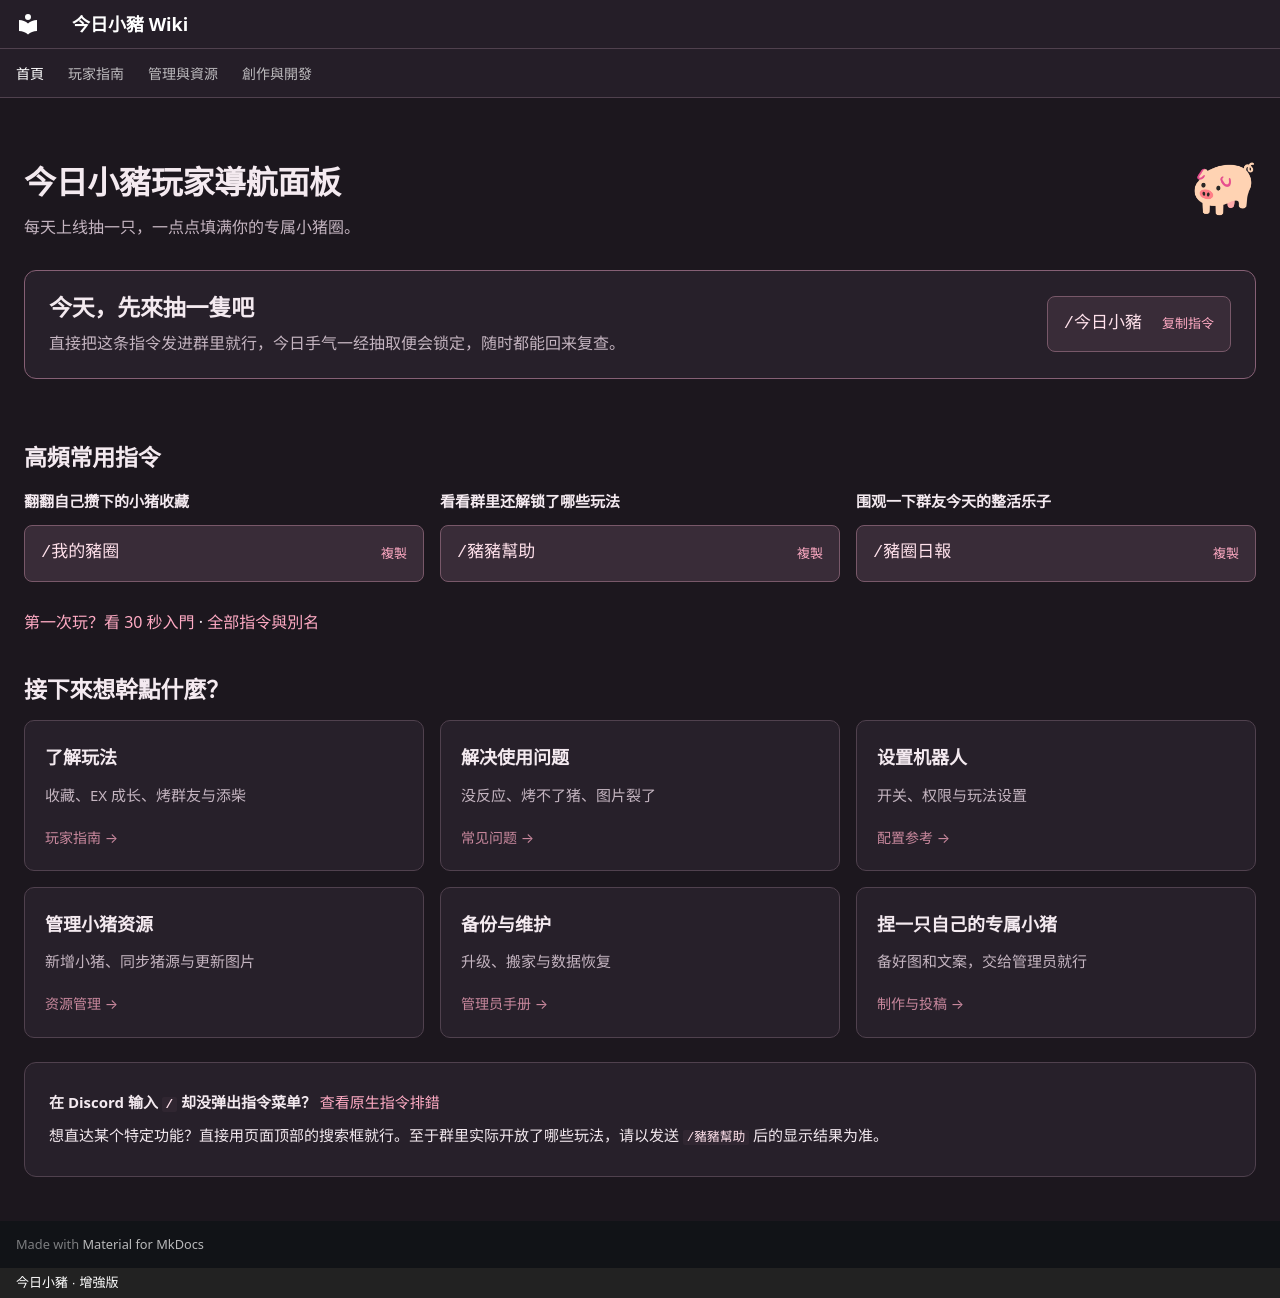

repository: casama233/astrbot_plugin_rollpig · page: index.html · generator: mkdocs · copyright: 今日小豬 · 增強版

---
title: 今日小猪玩家导航面板
description: 抽小猪、查图鉴、找玩法、翻设置，一切从这里出发。
---

<div class="pig-dashboard" markdown="1">
<div class="pig-welcome" markdown="1">

<img class="pig-logo" src="assets/plugin-logo.png" alt="" width="64" height="64">

# 今日小豬玩家導航面板

每天上线抽一只，一点点填满你的专属小猪圈。

</div>

<div class="pig-start" markdown="1">
<div markdown="1">

## 今天，先來抽一隻吧

直接把这条指令发进群里就行，今日手气一经抽取便会锁定，随时都能回来复查。

</div>
<button class="pig-copy" type="button" data-copy-command="/今日小豬" aria-label="複製 /今日小豬"><code>/今日小豬</code><span>复制指令</span></button>
</div>
<p class="pig-copy-status" role="status" aria-live="polite" data-copy-status></p>

## 高頻常用指令

<div class="pig-command-grid" markdown="1">
<div class="pig-quick-command" markdown="1">

**翻翻自己攒下的小猪收藏**

<button class="pig-copy" type="button" data-copy-command="/我的豬圈" aria-label="複製 /我的豬圈"><code>/我的豬圈</code><span>複製</span></button>

</div>
<div class="pig-quick-command" markdown="1">

**看看群里还解锁了哪些玩法**

<button class="pig-copy" type="button" data-copy-command="/豬豬幫助" aria-label="複製 /豬豬幫助"><code>/豬豬幫助</code><span>複製</span></button>

</div>
<div class="pig-quick-command" markdown="1">

**围观一下群友今天的整活乐子**

<button class="pig-copy" type="button" data-copy-command="/豬圈日報" aria-label="複製 /豬圈日報"><code>/豬圈日報</code><span>複製</span></button>

</div>
</div>

[第一次玩？看 30 秒入門](getting-started/index.md) · [全部指令與別名](COMMANDS.md)

## 接下來想幹點什麼？

<div class="pig-task-grid">
<a class="pig-task" href="gameplay/"><strong>了解玩法</strong><span>收藏、EX 成长、烤群友与添柴</span><small>玩家指南 →</small></a>
<a class="pig-task" href="troubleshooting/"><strong>解决使用问题</strong><span>没反应、烤不了猪、图片裂了</span><small>常见问题 →</small></a>
<a class="pig-task" href="CONFIGURATION/"><strong>设置机器人</strong><span>开关、权限与玩法设置</span><small>配置参考 →</small></a>
<a class="pig-task" href="RESOURCE-MANAGEMENT/"><strong>管理小猪资源</strong><span>新增小猪、同步猪源与更新图片</span><small>资源管理 →</small></a>
<a class="pig-task" href="OPERATIONS/"><strong>备份与维护</strong><span>升级、搬家与数据恢复</span><small>管理员手册 →</small></a>
<a class="pig-task" href="creators/"><strong>捏一只自己的专属小猪</strong><span>备好图和文案，交给管理员就行</span><small>制作与投稿 →</small></a>
</div>

<div class="pig-help-row" markdown="1">

**在 Discord 输入 `/` 却没弹出指令菜单？** [查看原生指令排錯](troubleshooting/discord.md)

想直达某个特定功能？直接用页面顶部的搜索框就行。至于群里实际开放了哪些玩法，请以发送 `/豬豬幫助` 后的显示结果为准。

</div>
</div>
